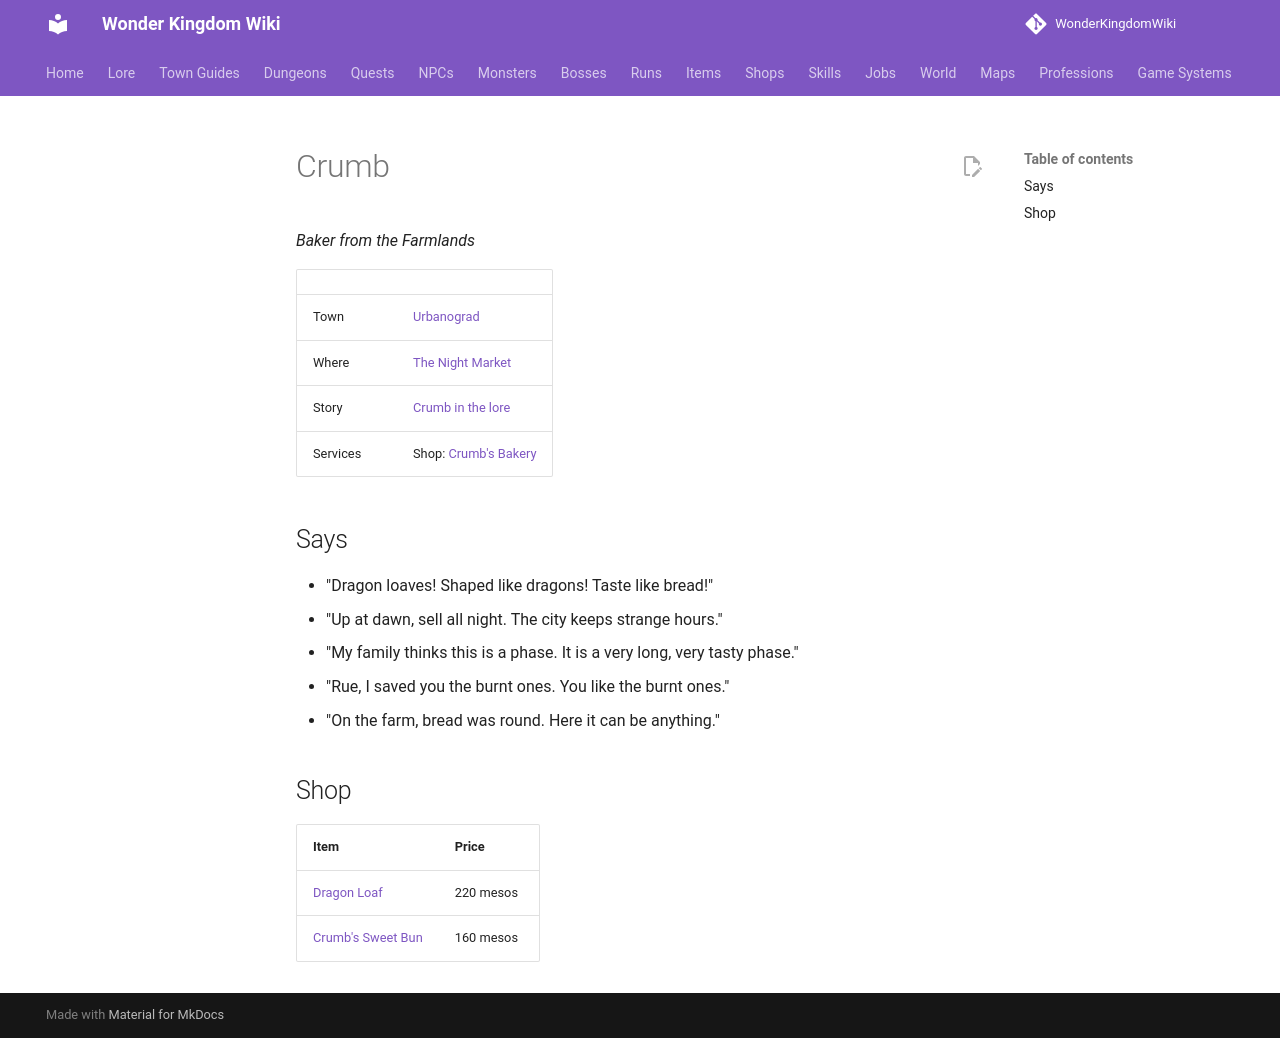

repository: alonohana627/WonderKingdomWiki · page: npcs/crumb/index.html · generator: mkdocs

<!-- Generated by tools/generate.py from GameLib. Do not edit: changes are overwritten. -->

# Crumb

*Baker from the Farmlands*

|  |  |
|---|---|
| Town | [Urbanograd](../towns/urbanograd.md) |
| Where | [The Night Market](../maps/urbanograd_night_market.md) |
| Story | [Crumb in the lore](../lore/people/urbanograd/crumb.md) |
| Services | Shop: [Crumb's Bakery](../shops/urbanograd_crumb.md) |

## Says

- "Dragon loaves! Shaped like dragons! Taste like bread!"
- "Up at dawn, sell all night. The city keeps strange hours."
- "My family thinks this is a phase. It is a very long, very tasty phase."
- "Rue, I saved you the burnt ones. You like the burnt ones."
- "On the farm, bread was round. Here it can be anything."

## Shop

| Item | Price |
|---|---|
| [Dragon Loaf](../items/dragon_loaf.md) | 220 mesos |
| [Crumb's Sweet Bun](../items/sweet_bun.md) | 160 mesos |
